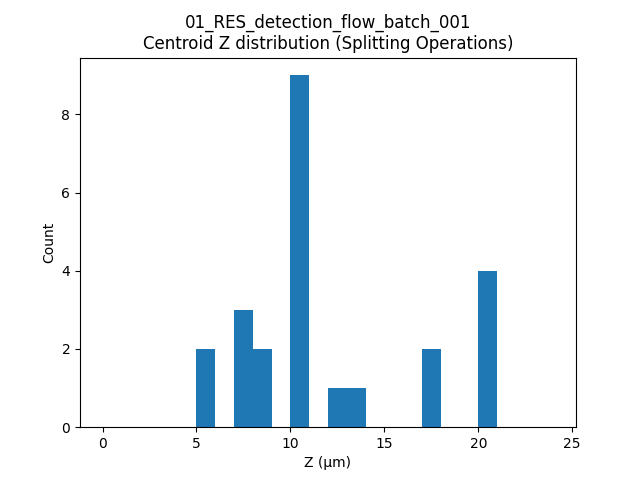

Source data for this figure (header and first rows):
label, t, centroid_z
382, 9, 10.45
241, 10, 8.041
382, 10, 10.46
253, 19, 7.982
512, 21, 20.21
1081, 22, 20.37
289, 23, 5.522
130, 24, 10.44
460, 24, 17.64
273, 26, 10.47
313, 26, 20.49
392, 26, 7.633
392, 27, 8.011
488, 27, 17.89
690, 29, 7.672
130, 30, 12.99
130, 31, 13.03
1467, 31, 10.45
214, 32, 20.74
1467, 32, 10.45
1467, 33, 10.48
1377, 34, 10.5
1377, 36, 10.47
1567, 36, 5.856
